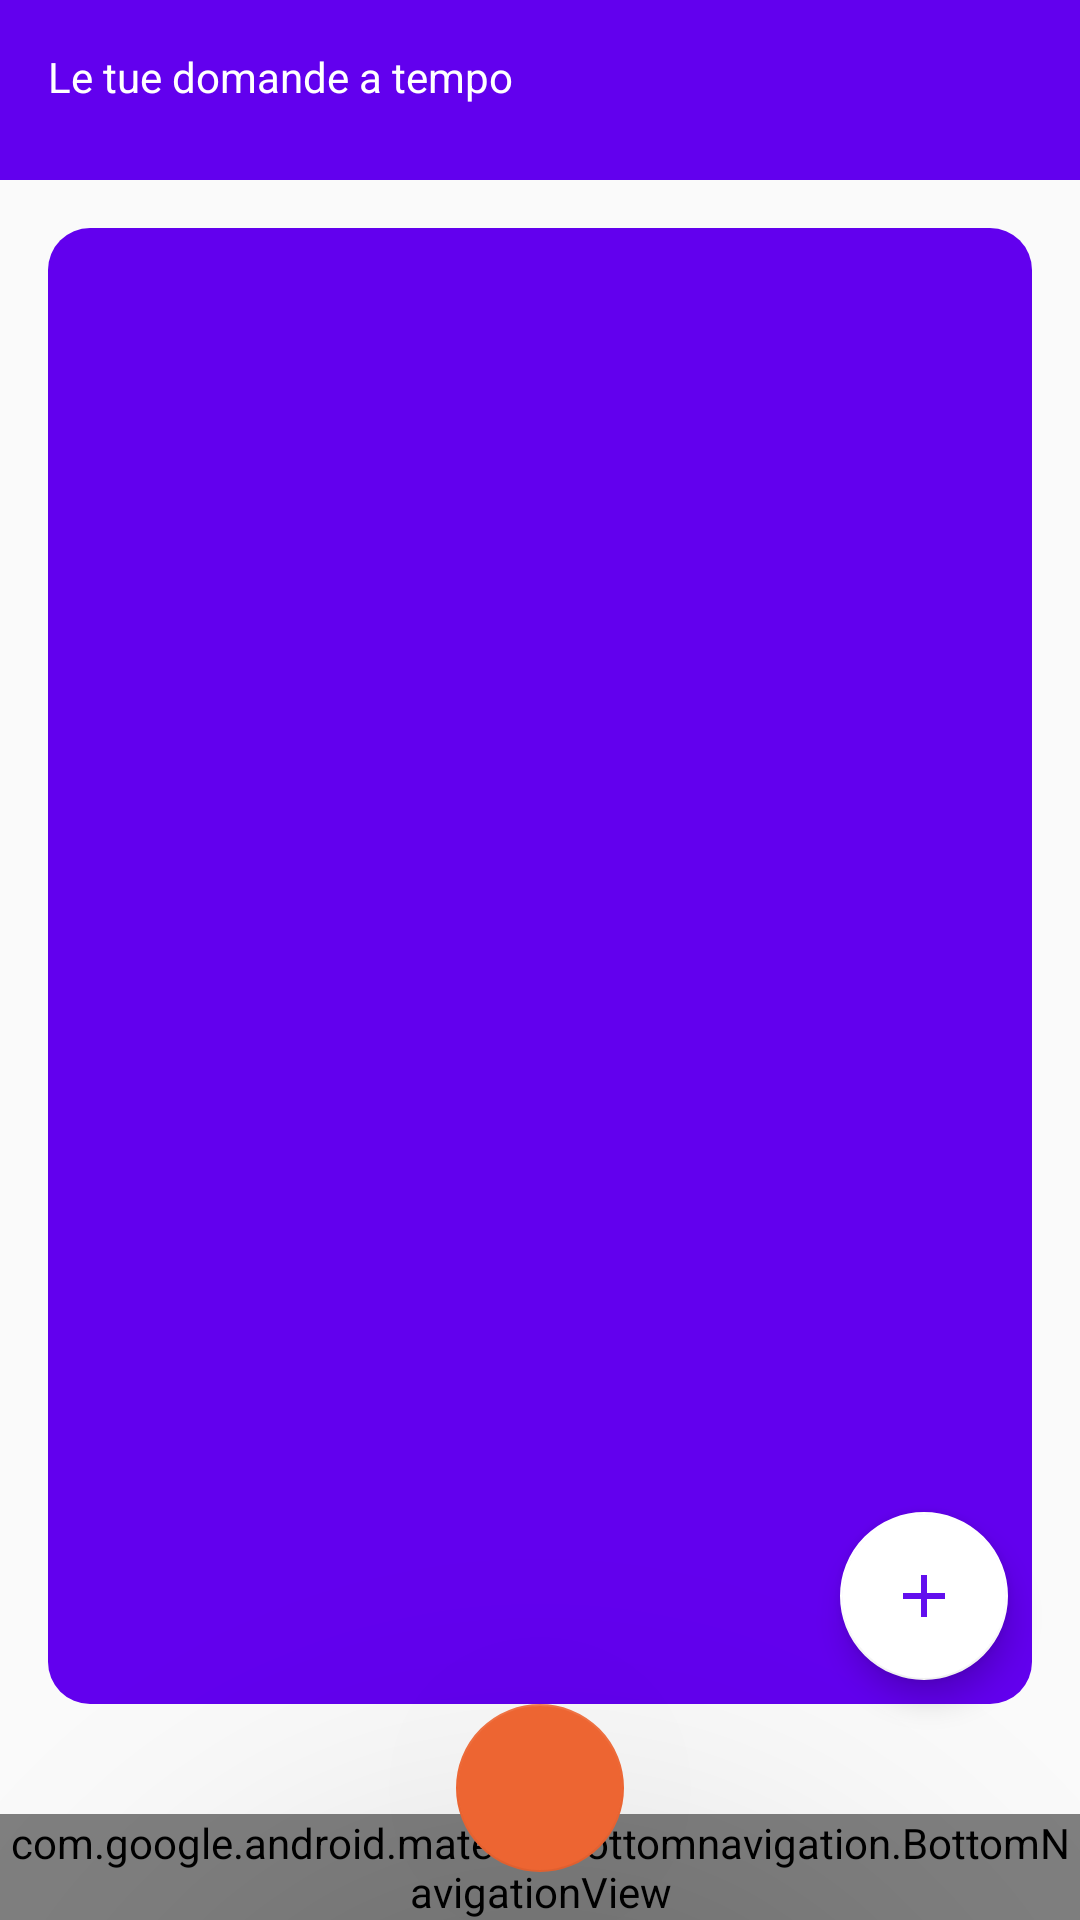

Reconstruct the res/layout file that produces this screen, plus the resources it refers to.
<!-- AndroidManifest.xml: application theme Theme.ECulture_Tool_A -->
<!-- res/layout/activity_my_tempo_domande.xml -->
<?xml version="1.0" encoding="utf-8"?>
<androidx.constraintlayout.widget.ConstraintLayout xmlns:android="http://schemas.android.com/apk/res/android"
    xmlns:app="http://schemas.android.com/apk/res-auto"
    xmlns:tools="http://schemas.android.com/tools"
    android:layout_width="match_parent"
    android:layout_height="match_parent"
    tools:context=".MyTempoDomandeActivity">

    <LinearLayout
        android:layout_width="match_parent"
        android:layout_height="60dp"
        android:background="@color/Primario"
        android:orientation="horizontal"
        app:layout_constraintEnd_toEndOf="parent"
        app:layout_constraintStart_toStartOf="parent"
        app:layout_constraintTop_toTopOf="parent">

        <TextView
            android:id="@+id/textView29"
            android:layout_width="0dp"
            android:layout_height="wrap_content"
            android:layout_marginStart="16dp"
            android:layout_marginTop="16dp"
            android:layout_weight="1"
            android:text="@string/le_tue_domande_a_tempo"
            android:textColor="@color/white" />
    </LinearLayout>

    <androidx.recyclerview.widget.RecyclerView
        android:id="@+id/rectempo"
        android:layout_width="match_parent"
        android:layout_height="match_parent"
        android:layout_marginStart="16dp"
        android:layout_marginTop="76dp"
        android:layout_marginEnd="16dp"
        android:layout_marginBottom="72dp"
        android:background="@drawable/curvebuttonbgdefault"
        app:layout_constraintBottom_toBottomOf="parent"
        app:layout_constraintEnd_toEndOf="parent"
        app:layout_constraintStart_toStartOf="parent"
        app:layout_constraintTop_toTopOf="parent" />
    <com.google.android.material.floatingactionbutton.FloatingActionButton
        android:id="@+id/AddOggetto"
        android:layout_width="wrap_content"
        android:layout_height="wrap_content"
        android:layout_marginEnd="24dp"
        android:layout_marginBottom="80dp"
        android:clickable="true"
        android:contentDescription="BottoneAdd"
        android:focusable="true"
        android:labelFor="@id/textView"
        android:onClick="addDomandaMultipla"
        app:backgroundTint="@color/white"
        app:layout_constraintBottom_toBottomOf="parent"
        app:layout_constraintEnd_toEndOf="parent"
        app:layout_constraintHorizontal_bias="1.0"
        app:layout_constraintStart_toStartOf="parent"
        app:srcCompat="@drawable/ic_baseline_add_24"
        tools:ignore="DuplicateSpeakableTextCheck,DuplicateSpeakableTextCheck" />
    <androidx.constraintlayout.widget.ConstraintLayout
        android:layout_width="match_parent"
        android:layout_height="match_parent">

        <com.google.android.material.bottomnavigation.BottomNavigationView
            android:id="@+id/bottom_nav"
            android:layout_width="match_parent"
            android:layout_height="wrap_content"
            android:background="@color/design_default_color_primary"
            app:itemIconTint="@color/white"
            app:itemTextColor="@color/white"
            app:layout_constraintBottom_toBottomOf="parent"
            app:menu="@menu/bottombar" />

        <com.google.android.material.floatingactionbutton.FloatingActionButton
            android:id="@+id/floatingActionButton"
            android:layout_width="wrap_content"
            android:layout_height="wrap_content"
            android:layout_marginBottom="16dp"
            android:contentDescription="home"
            android:onClick="goHome"
            android:src="@drawable/ic_home_24"
            app:backgroundTint="#ED6532"
            app:elevation="100dp"
            app:layout_constraintBottom_toBottomOf="parent"
            app:layout_constraintEnd_toEndOf="parent"
            app:layout_constraintStart_toStartOf="parent" />

    </androidx.constraintlayout.widget.ConstraintLayout>


</androidx.constraintlayout.widget.ConstraintLayout>
<!-- resources referenced by this layout -->
<resources>
  <color name="Primario">#6200ee</color>
  <color name="white">#FFFFFFFF</color>
  <!-- drawable curvebuttonbgdefault (drawable-v24) -->
  <?xml version="1.0" encoding="utf-8"?>
  <shape xmlns:android="http://schemas.android.com/apk/res/android">
      <solid android:color="@color/design_default_color_primary"/>
      <corners android:radius="14dp"/>
  </shape>
  <!-- drawable ic_baseline_add_24 (drawable-v24) -->
  <vector android:height="24dp" android:tint="#620EEE"
      android:viewportHeight="24" android:viewportWidth="24"
      android:width="24dp" xmlns:android="http://schemas.android.com/apk/res/android">
      <path android:fillColor="@android:color/white" android:pathData="M19,13h-6v6h-2v-6H5v-2h6V5h2v6h6v2z"/>
  </vector>
  <string name="le_tue_domande_a_tempo">Le tue domande a tempo</string>
  <style name="Theme.ECulture_Tool_A" parent="Theme.AppCompat.Light.NoActionBar">
  
          
          <item name="colorPrimary">@color/purple_500</item>
          <item name="colorPrimaryVariant">@color/purple_700</item>
          <item name="colorOnPrimary">@color/white</item>
          
          <item name="colorSecondary">@color/teal_200</item>
          <item name="colorSecondaryVariant">@color/teal_700</item>
          <item name="colorOnSecondary">@color/black</item>
          
          <item name="android:statusBarColor" tools:targetApi="l">?attr/colorPrimaryVariant</item>
          
      </style>
  <color name="purple_500">#FF6200EE</color>
  <color name="purple_700">#FF3700B3</color>
  <color name="teal_200">#FF03DAC5</color>
  <color name="teal_700">#FF018786</color>
  <color name="black">#FF000000</color>
</resources>
